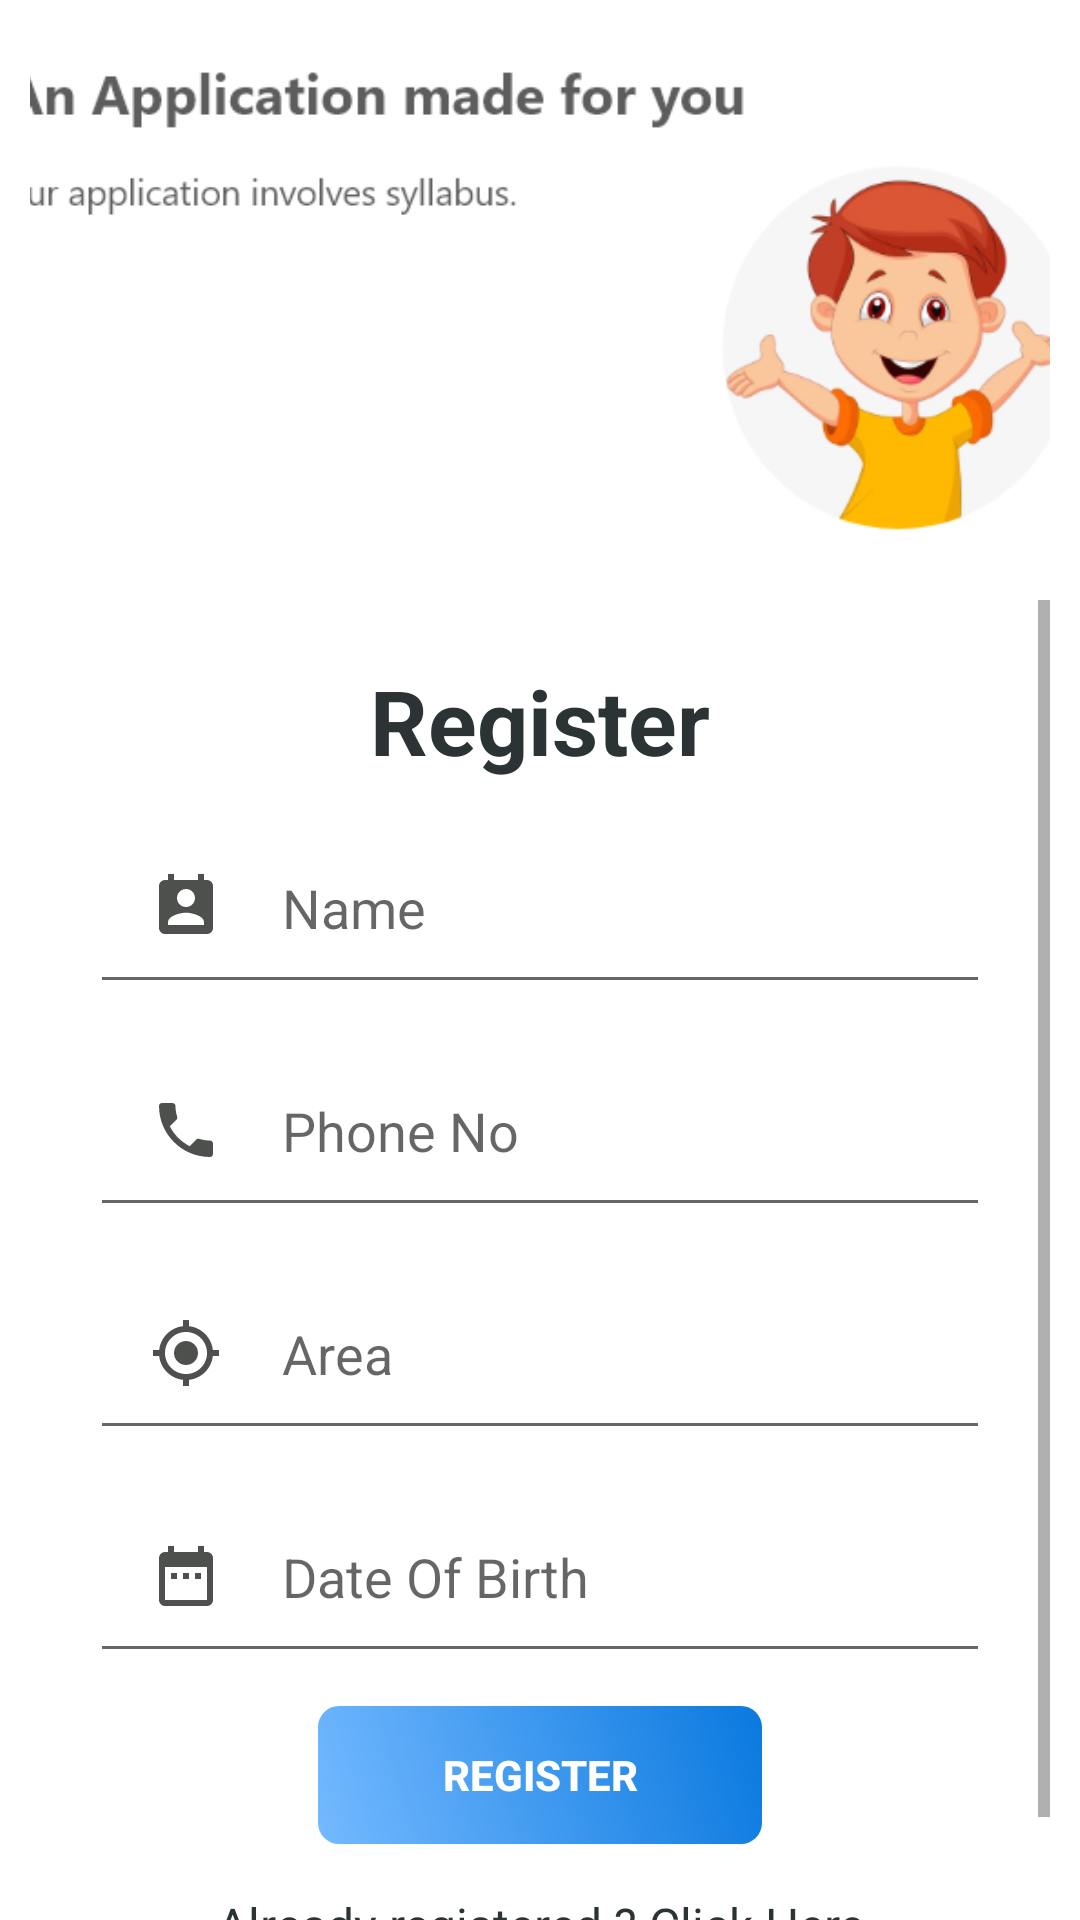

Produce the Android XML layout that renders to this screen, including the resource entries it uses.
<!-- AndroidManifest.xml: application theme AppTheme -->
<!-- res/layout/activity_register_user.xml -->
<?xml version="1.0" encoding="utf-8"?>
<RelativeLayout xmlns:android="http://schemas.android.com/apk/res/android"
    xmlns:app="http://schemas.android.com/apk/res-auto"
    xmlns:tools="http://schemas.android.com/tools"
    android:layout_width="match_parent"
    android:background="@color/colorAccent"
    android:layout_height="match_parent"
    tools:context=".userPages.RegisterUser">

    <LinearLayout
        android:layout_width="match_parent"
        android:paddingLeft="10dp"
        android:paddingRight="10dp"
        android:orientation="vertical"
        android:layout_height="match_parent">
        <ImageView
            android:layout_width="match_parent"
            android:scaleType="centerCrop"
            android:src="@drawable/loginbannerone"
            android:layout_height="200dp"></ImageView>
        <ScrollView
            android:layout_width="match_parent"
            android:layout_height="wrap_content">
            <LinearLayout
                android:layout_width="match_parent"
                android:padding="20dp"
                android:orientation="vertical"
                android:layout_height="wrap_content">
                <TextView
                    android:layout_width="match_parent"
                    android:text="Register"
                    android:textColor="@color/colorDark"
                    android:textStyle="bold"
                    android:textSize="30dp"
                    android:gravity="center"
                    android:layout_height="wrap_content"></TextView>
                <LinearLayout
                    android:id="@+id/registerlinear"
                    android:layout_width="match_parent"
                    android:orientation="vertical"
                    android:visibility="visible"
                    android:layout_height="wrap_content">
                    <EditText
                        android:id="@+id/editText_name"
                        android:layout_width="match_parent"
                        android:hint="Name"
                        android:layout_marginTop="10dp"
                        android:padding="20dp"
                        android:drawablePadding="20dp"
                        android:drawableStart="@drawable/ic_name_dark"
                        android:layout_height="wrap_content"></EditText>
                    <EditText
                        android:id="@+id/editText_phone"
                        android:layout_width="match_parent"
                        android:hint="Phone No"
                        android:layout_marginTop="10dp"
                        android:inputType="numberDecimal"
                        android:padding="20dp"
                        android:drawablePadding="20dp"
                        android:drawableStart="@drawable/ic_phone_dark"
                        android:layout_height="wrap_content"></EditText>
                    <EditText
                        android:id="@+id/editText_area"
                        android:layout_width="match_parent"
                        android:hint="Area"
                        android:layout_marginTop="10dp"
                        android:padding="20dp"
                        android:drawablePadding="20dp"
                        android:drawableStart="@drawable/ic_location_dark"
                        android:layout_height="wrap_content"></EditText>

                    <EditText
                        android:id="@+id/editText_birthDate"
                        android:layout_width="match_parent"
                        android:hint="Date Of Birth"
                        android:layout_marginTop="10dp"
                        android:padding="20dp"
                        android:drawablePadding="20dp"
                        android:drawableStart="@drawable/ic_date_dark"
                        android:layout_height="wrap_content"></EditText>
                    <Button
                        android:id="@+id/button_register"
                        android:layout_marginTop="10dp"
                        android:background="@drawable/buttondesign"
                        android:textStyle="bold"
                        android:textColor="@color/colorAccent"
                        android:layout_width="150dp"
                        android:text="Register"
                        android:layout_gravity="center_horizontal"
                        android:layout_height="wrap_content"></Button>
                </LinearLayout>
                <LinearLayout
                    android:id="@+id/verficationlinear"
                    android:layout_width="match_parent"
                    android:orientation="vertical"
                    android:visibility="gone"
                    android:layout_height="wrap_content">
                    <EditText
                        android:id="@+id/editText_verficationKey"
                        android:layout_width="match_parent"
                        android:hint="Activation Ket"
                        android:layout_marginTop="10dp"
                        android:padding="20dp"
                        android:drawablePadding="20dp"
                        android:drawableStart="@drawable/ic_name_dark"
                        android:layout_height="wrap_content"></EditText>
                    <Button
                        android:id="@+id/botton_Activate"
                        android:layout_marginTop="10dp"
                        android:background="@drawable/buttondesign"
                        android:textStyle="bold"
                        android:textColor="@color/colorAccent"
                        android:layout_width="150dp"
                        android:text="Activate"
                        android:layout_gravity="center_horizontal"
                        android:layout_height="wrap_content"></Button>
                </LinearLayout>

                <TextView
                    android:id="@+id/txt_Register"
                    android:layout_width="match_parent"
                    android:layout_marginTop="10dp"
                    android:padding="5dp"
                    android:text="Already registered ? Click Here"
                    android:textColor="@color/colorDark"
                    android:textSize="16dp"
                    android:gravity="center"
                    android:layout_height="wrap_content"></TextView>
            </LinearLayout>
        </ScrollView>
    </LinearLayout>
    <ImageView
        android:layout_width="match_parent"
        android:scaleType="centerCrop"
        android:layout_marginBottom="50dp"
        android:visibility="gone"
        android:layout_alignParentBottom="true"
        android:src="@drawable/loginbannertwo"
        android:layout_height="200dp"></ImageView>
</RelativeLayout>
<!-- resources referenced by this layout -->
<resources>
  <color name="colorAccent">#FFFFFF</color>
  <color name="colorDark">#2C3335</color>
  <!-- drawable buttondesign (drawable) -->
  <?xml version="1.0" encoding="utf-8"?>
  <shape xmlns:android="http://schemas.android.com/apk/res/android" >
      <stroke android:width="2dp"
          android:color="#00B8B8B8"/>
      <gradient
          android:angle="225"
          android:startColor="@color/colorPrimary"
          android:endColor="@color/colorPrimaryLight"/>
      <corners
          android:bottomLeftRadius="7dp"
          android:bottomRightRadius="7dp"
          android:topLeftRadius="7dp"
          android:topRightRadius="7dp" />
  </shape>
  <!-- drawable ic_date_dark (drawable-anydpi) -->
  <vector xmlns:android="http://schemas.android.com/apk/res/android"
      android:width="24dp"
      android:height="24dp"
      android:viewportWidth="24"
      android:viewportHeight="24"
      android:tint="#212421"
      android:alpha="0.8">
    <path
        android:fillColor="@android:color/white"
        android:pathData="M9,11L7,11v2h2v-2zM13,11h-2v2h2v-2zM17,11h-2v2h2v-2zM19,4h-1L18,2h-2v2L8,4L8,2L6,2v2L5,4c-1.11,0 -1.99,0.9 -1.99,2L3,20c0,1.1 0.89,2 2,2h14c1.1,0 2,-0.9 2,-2L21,6c0,-1.1 -0.9,-2 -2,-2zM19,20L5,20L5,9h14v11z"/>
  </vector>
  <!-- drawable ic_location_dark (drawable-anydpi) -->
  <vector xmlns:android="http://schemas.android.com/apk/res/android"
      android:width="24dp"
      android:height="24dp"
      android:viewportWidth="24"
      android:viewportHeight="24"
      android:tint="#212421"
      android:alpha="0.8">
    <path
        android:fillColor="@android:color/white"
        android:pathData="M12,8c-2.21,0 -4,1.79 -4,4s1.79,4 4,4 4,-1.79 4,-4 -1.79,-4 -4,-4zM20.94,11c-0.46,-4.17 -3.77,-7.48 -7.94,-7.94L13,1h-2v2.06C6.83,3.52 3.52,6.83 3.06,11L1,11v2h2.06c0.46,4.17 3.77,7.48 7.94,7.94L11,23h2v-2.06c4.17,-0.46 7.48,-3.77 7.94,-7.94L23,13v-2h-2.06zM12,19c-3.87,0 -7,-3.13 -7,-7s3.13,-7 7,-7 7,3.13 7,7 -3.13,7 -7,7z"/>
  </vector>
  <!-- drawable ic_name_dark (drawable-anydpi) -->
  <vector xmlns:android="http://schemas.android.com/apk/res/android"
      android:width="24dp"
      android:height="24dp"
      android:viewportWidth="24"
      android:viewportHeight="24"
      android:tint="#212421"
      android:alpha="0.8">
    <path
        android:fillColor="@android:color/white"
        android:pathData="M19,3h-1L18,1h-2v2L8,3L8,1L6,1v2L5,3c-1.11,0 -2,0.9 -2,2v14c0,1.1 0.89,2 2,2h14c1.1,0 2,-0.9 2,-2L21,5c0,-1.1 -0.9,-2 -2,-2zM12,6c1.66,0 3,1.34 3,3s-1.34,3 -3,3 -3,-1.34 -3,-3 1.34,-3 3,-3zM18,18L6,18v-1c0,-2 4,-3.1 6,-3.1s6,1.1 6,3.1v1z"/>
  </vector>
  <!-- drawable ic_phone_dark (drawable-anydpi) -->
  <vector xmlns:android="http://schemas.android.com/apk/res/android"
      android:width="24dp"
      android:height="24dp"
      android:viewportWidth="24"
      android:viewportHeight="24"
      android:tint="#212421"
      android:alpha="0.8">
    <path
        android:fillColor="@android:color/white"
        android:pathData="M6.62,10.79c1.44,2.83 3.76,5.14 6.59,6.59l2.2,-2.2c0.27,-0.27 0.67,-0.36 1.02,-0.24 1.12,0.37 2.33,0.57 3.57,0.57 0.55,0 1,0.45 1,1V20c0,0.55 -0.45,1 -1,1 -9.39,0 -17,-7.61 -17,-17 0,-0.55 0.45,-1 1,-1h3.5c0.55,0 1,0.45 1,1 0,1.25 0.2,2.45 0.57,3.57 0.11,0.35 0.03,0.74 -0.25,1.02l-2.2,2.2z"/>
  </vector>
  <!-- drawable loginbannerone: png bitmap (drawable, 52284 bytes) -->
  <!-- drawable loginbannertwo: png bitmap (drawable, 40814 bytes) -->
  <style name="AppTheme" parent="Theme.AppCompat.Light.DarkActionBar">
          
          <item name="colorPrimary">@color/colorPrimary</item>
          <item name="colorPrimaryDark">@color/colorPrimaryDark</item>
          <item name="colorAccent">@color/colorAccent</item>
      </style>
  <color name="colorPrimary">#0A79DF</color>
  <color name="colorPrimaryLight">#74B9FF</color>
  <color name="colorPrimaryDark">#0A79DF</color>
</resources>
